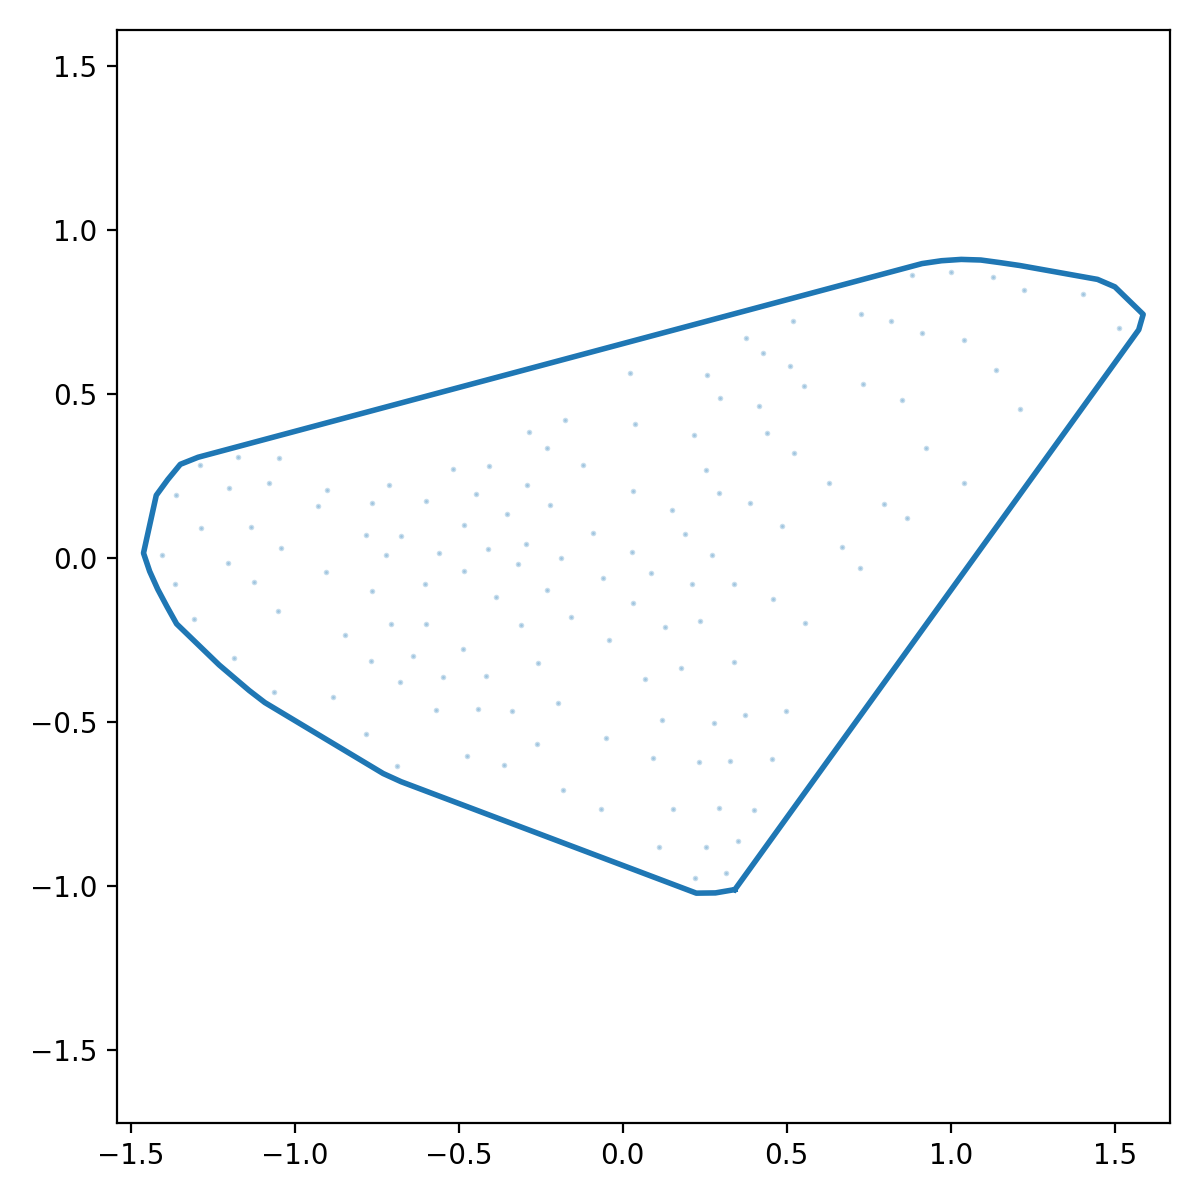

The data file committed next to this chart (first rows):
x_norm, y_norm
0.3422, -1.01
0.3774, -0.9615
0.4126, -0.9127
0.4477, -0.864
0.4829, -0.8152
0.5181, -0.7664
0.5532, -0.7177
0.5884, -0.6689
0.6236, -0.6202
0.6588, -0.5714
0.6939, -0.5226
0.7291, -0.4739
0.7643, -0.4251
0.7995, -0.3764
0.8346, -0.3276
0.8698, -0.2788
0.905, -0.2301
0.9401, -0.1813
0.9753, -0.1326
1.01, -0.08381
1.046, -0.03506
1.081, 0.0137
1.116, 0.06246
1.151, 0.1112
1.186, 0.16
1.222, 0.2087
1.257, 0.2575
1.292, 0.3063
1.327, 0.355
1.362, 0.4038
1.397, 0.4525
1.433, 0.5013
1.468, 0.55
1.503, 0.5988
1.538, 0.6476
1.573, 0.6963
1.587, 0.7432
1.544, 0.7851
1.501, 0.827
1.448, 0.8498
1.388, 0.8603
1.329, 0.8709
1.27, 0.8815
1.211, 0.892
1.151, 0.9007
1.092, 0.9088
1.032, 0.9107
0.972, 0.9066
0.9128, 0.8979
0.8547, 0.8824
0.7967, 0.8669
0.7386, 0.8513
0.6805, 0.8358
0.6224, 0.8203
0.5644, 0.8047
0.5063, 0.7892
0.4482, 0.7737
0.3901, 0.7581
0.332, 0.7426
0.274, 0.727
... 68 more rows
